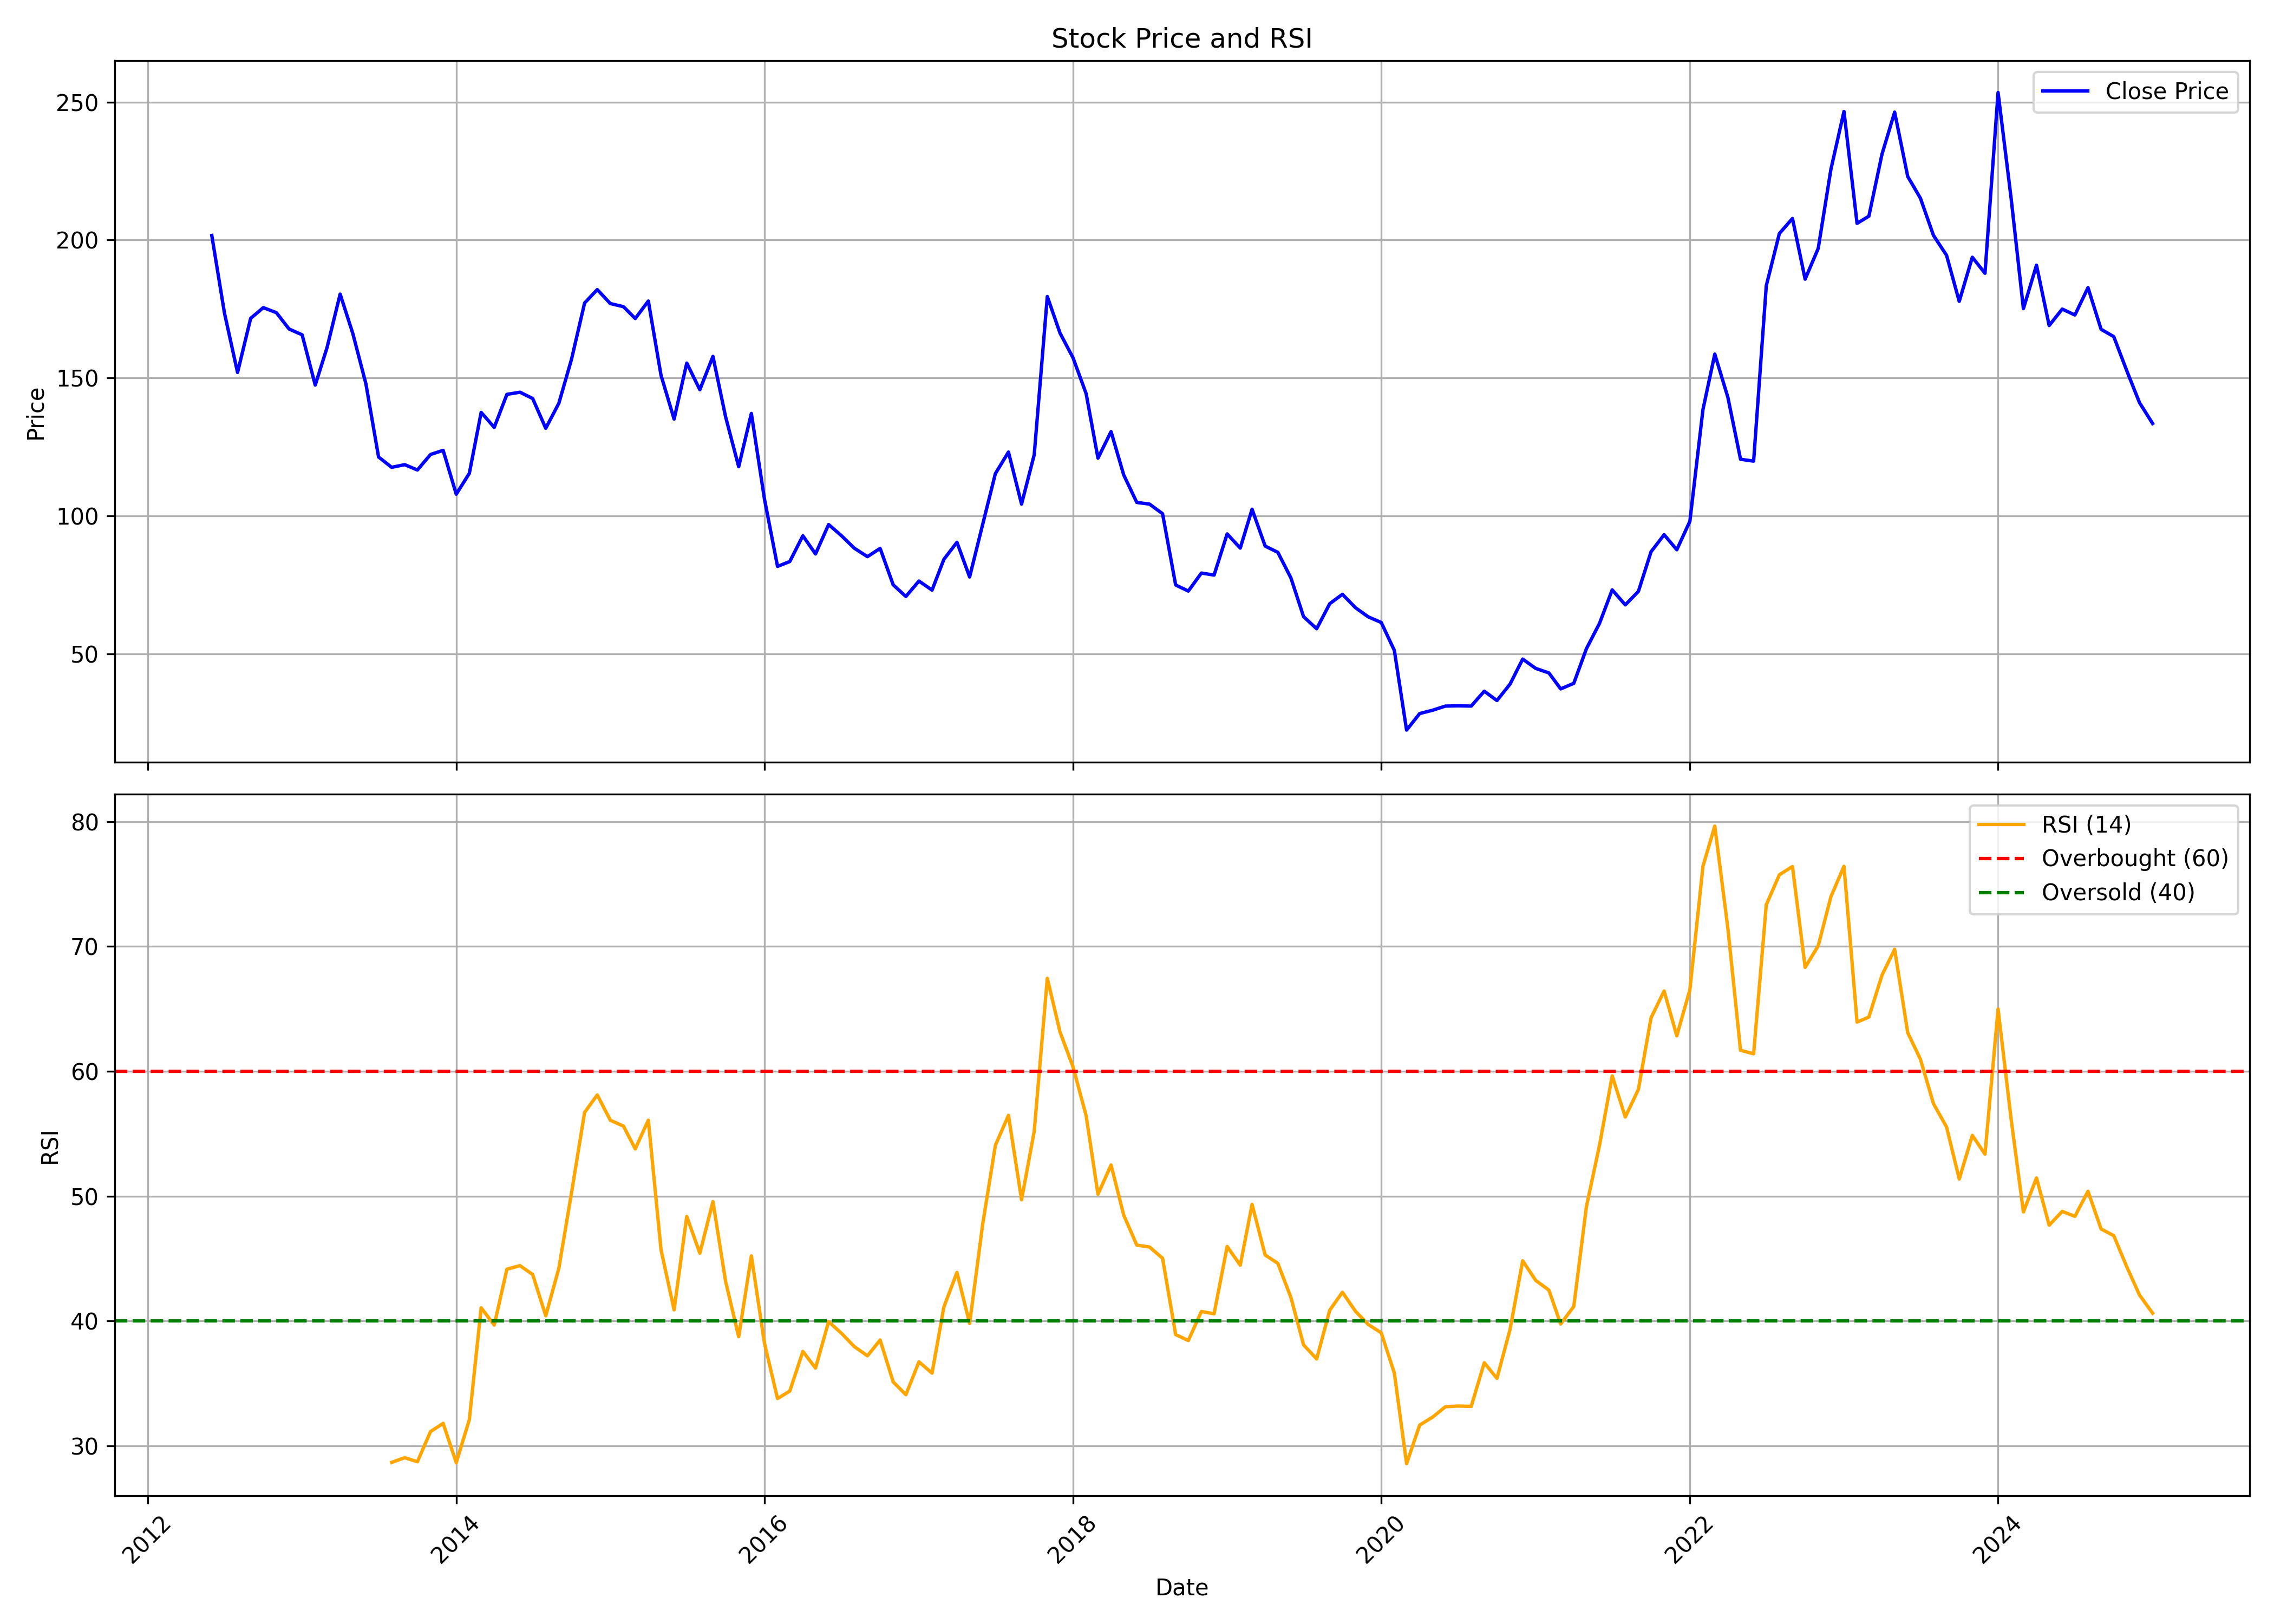

Source data for this figure (header and first rows):
, date, symbol, open, high, low, close, volume, rsi
0, 2012-06-01, SPECIALITY, 169.1, 218.2, 154.1, 201.7, 6187718, 
1, 2012-07-01, SPECIALITY, 206.4, 217.1, 170.2, 173.5, 3585071, 
2, 2012-08-01, SPECIALITY, 173.5, 188.2, 149.1, 152, 1992555, 
3, 2012-09-01, SPECIALITY, 153.7, 187.4, 148.1, 171.6, 2374993, 
4, 2012-10-01, SPECIALITY, 172.7, 190.4, 172.1, 175.5, 3606699, 
5, 2012-11-01, SPECIALITY, 176.7, 185.8, 165.6, 173.7, 2673766, 
6, 2012-12-01, SPECIALITY, 174, 176.9, 161.6, 167.8, 2136645, 
7, 2013-01-01, SPECIALITY, 168.3, 188.2, 164.5, 165.7, 2931997, 
8, 2013-02-01, SPECIALITY, 165.8, 173.1, 136.7, 147.4, 1512230, 
9, 2013-03-01, SPECIALITY, 145.2, 168.2, 139.4, 161, 891081, 
10, 2013-04-01, SPECIALITY, 159.8, 183.8, 156.7, 180.4, 952061, 
11, 2013-05-01, SPECIALITY, 180.4, 181.7, 161.5, 166.1, 553410, 
12, 2013-06-01, SPECIALITY, 165.8, 172.1, 144.2, 147.9, 367175, 
13, 2013-07-01, SPECIALITY, 146.1, 153.8, 113.5, 121.4, 387101, 
14, 2013-08-01, SPECIALITY, 122.3, 135.6, 104.7, 117.6, 429779, 28.67
15, 2013-09-01, SPECIALITY, 117.6, 142.9, 114.4, 118.6, 681273, 29.05
16, 2013-10-01, SPECIALITY, 119.7, 128.6, 113.4, 116.7, 414667, 28.72
17, 2013-11-01, SPECIALITY, 116.4, 129.3, 98.15, 122.3, 1722446, 31.13
18, 2013-12-01, SPECIALITY, 123.8, 127.5, 113.4, 123.8, 4190327, 31.8
19, 2014-01-01, SPECIALITY, 123.1, 134.1, 105.9, 107.9, 2392137, 28.65
20, 2014-02-01, SPECIALITY, 107.9, 120.5, 105.7, 115.4, 1135339, 32.09
21, 2014-03-01, SPECIALITY, 116, 143.1, 112.9, 137.5, 1738392, 41.05
22, 2014-04-01, SPECIALITY, 139.2, 147.6, 127.6, 132.1, 1053044, 39.67
23, 2014-05-01, SPECIALITY, 132.1, 159.9, 128.6, 144.1, 1651505, 44.14
24, 2014-06-01, SPECIALITY, 144.4, 156.7, 140.5, 144.9, 1109978, 44.43
25, 2014-07-01, SPECIALITY, 147, 148.7, 127.2, 142.6, 855410, 43.72
26, 2014-08-01, SPECIALITY, 141.3, 146.7, 123.2, 131.8, 857894, 40.41
27, 2014-09-01, SPECIALITY, 128.5, 145.2, 128.5, 140.8, 3298019, 44.22
28, 2014-10-01, SPECIALITY, 140.5, 164.8, 140.5, 156.8, 1034621, 50.25
29, 2014-11-01, SPECIALITY, 160.9, 208.4, 153.9, 177.2, 1782521, 56.7
30, 2014-12-01, SPECIALITY, 177.2, 191.3, 163.6, 182.1, 2116612, 58.1
31, 2015-01-01, SPECIALITY, 183.4, 195.8, 175.3, 177, 574813, 56.07
32, 2015-02-01, SPECIALITY, 177.1, 209.9, 170.9, 175.9, 462316, 55.61
33, 2015-03-01, SPECIALITY, 174, 189.3, 166.9, 171.6, 2738102, 53.78
34, 2015-04-01, SPECIALITY, 173.8, 213.3, 165.9, 177.9, 775851, 56.08
35, 2015-05-01, SPECIALITY, 177.9, 183.5, 149.3, 151, 309291, 45.71
36, 2015-06-01, SPECIALITY, 151, 167.6, 127.9, 135.1, 981892, 40.89
37, 2015-07-01, SPECIALITY, 137.5, 163.4, 132.9, 155.4, 1070661, 48.37
38, 2015-08-01, SPECIALITY, 157, 167.9, 122, 145.7, 716711, 45.42
39, 2015-09-01, SPECIALITY, 143.5, 159.1, 137.5, 157.8, 248120, 49.56
40, 2015-10-01, SPECIALITY, 158.1, 161.6, 135.6, 135.9, 394211, 43.17
41, 2015-11-01, SPECIALITY, 137.9, 138.4, 112.1, 117.9, 553187, 38.73
42, 2015-12-01, SPECIALITY, 117.4, 142.3, 114.9, 137.2, 687449, 45.21
43, 2016-01-01, SPECIALITY, 137.2, 141.1, 90.95, 106.2, 627699, 38.22
44, 2016-02-01, SPECIALITY, 108, 108.1, 80.14, 81.71, 607378, 33.79
45, 2016-03-01, SPECIALITY, 82.5, 88.39, 78.57, 83.48, 509305, 34.38
46, 2016-04-01, SPECIALITY, 82.99, 98.21, 82.21, 92.81, 311617, 37.56
47, 2016-05-01, SPECIALITY, 93.06, 98.21, 85.69, 86.23, 323793, 36.23
48, 2016-06-01, SPECIALITY, 86.67, 101.2, 83.48, 96.89, 896017, 39.94
49, 2016-07-01, SPECIALITY, 97.67, 98.21, 88.39, 92.91, 347562, 39.03
50, 2016-08-01, SPECIALITY, 92.32, 96.15, 78.57, 88.29, 1227144, 37.94
51, 2016-09-01, SPECIALITY, 90.01, 98.21, 81.57, 85.25, 643768, 37.21
52, 2016-10-01, SPECIALITY, 87.17, 90.46, 82.99, 88.25, 773257, 38.47
53, 2016-11-01, SPECIALITY, 88.64, 89.77, 70.81, 75.04, 687621, 35.12
54, 2016-12-01, SPECIALITY, 75.04, 78.08, 69.73, 70.81, 458656, 34.09
55, 2017-01-01, SPECIALITY, 70.71, 78.38, 68.75, 76.41, 636208, 36.73
56, 2017-02-01, SPECIALITY, 75.67, 79.5, 71.7, 73.12, 643889, 35.82
57, 2017-03-01, SPECIALITY, 73.17, 89.82, 58.44, 84.27, 10560127, 41.12
58, 2017-04-01, SPECIALITY, 88.25, 93.89, 78.87, 90.46, 2910919, 43.89
59, 2017-05-01, SPECIALITY, 90.46, 93.94, 75.77, 77.88, 671095, 39.79
... 92 more rows
